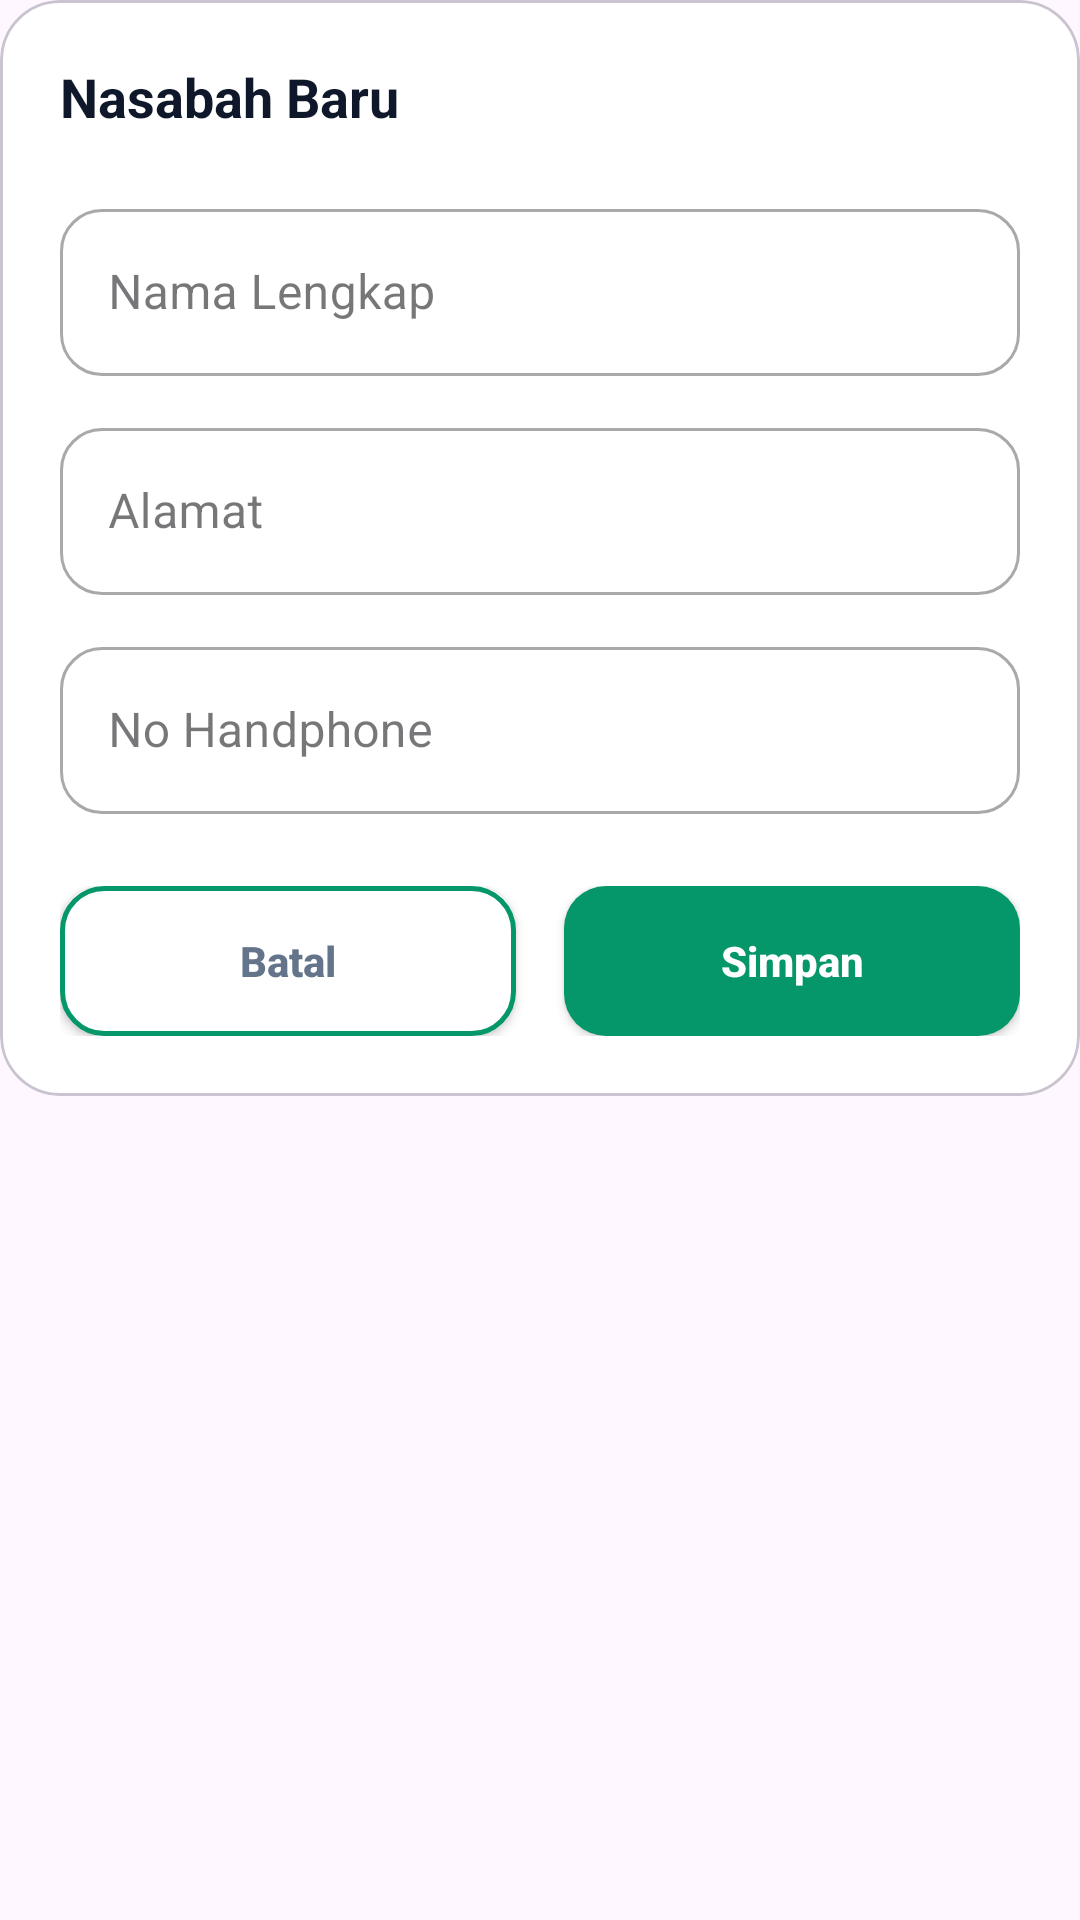

Reconstruct the res/layout file that produces this screen, plus the resources it refers to.
<!-- AndroidManifest.xml: application theme Theme.BankSampah -->
<!-- res/layout/dialog_tambah_nasabah.xml -->
<?xml version="1.0" encoding="utf-8"?>
<LinearLayout 
    xmlns:android="http://schemas.android.com/apk/res/android"
    xmlns:app="http://schemas.android.com/apk/res-auto"
    android:layout_width="match_parent"
    android:layout_height="wrap_content"
    android:orientation="vertical"
    android:background="@android:color/transparent">

    <com.google.android.material.card.MaterialCardView
        android:layout_width="match_parent"
        android:layout_height="wrap_content"
        app:cardBackgroundColor="#FFFFFF"
        app:cardCornerRadius="20dp"
        app:cardElevation="0dp">

        <LinearLayout
            android:layout_width="match_parent"
            android:layout_height="wrap_content"
            android:orientation="vertical"
            android:padding="20dp">

            <TextView
                android:layout_width="match_parent"
                android:layout_height="wrap_content"
                android:text="Nasabah Baru"
                android:textSize="18sp"
                android:textStyle="bold"
                android:textColor="#0F172A"
                android:layout_marginBottom="20dp" />

            <com.google.android.material.textfield.TextInputLayout
                style="@style/Widget.MaterialComponents.TextInputLayout.OutlinedBox"
                android:layout_width="match_parent"
                android:layout_height="wrap_content"
                android:hint="Nama Lengkap"
                app:boxCornerRadiusTopStart="14dp"
                app:boxCornerRadiusTopEnd="14dp"
                app:boxCornerRadiusBottomStart="14dp"
                app:boxCornerRadiusBottomEnd="14dp"
                android:layout_marginBottom="12dp">
                <com.google.android.material.textfield.TextInputEditText
                    android:id="@+id/etNama"
                    android:layout_width="match_parent"
                    android:layout_height="wrap_content"
                    android:inputType="textPersonName" />
            </com.google.android.material.textfield.TextInputLayout>

            <com.google.android.material.textfield.TextInputLayout
                style="@style/Widget.MaterialComponents.TextInputLayout.OutlinedBox"
                android:layout_width="match_parent"
                android:layout_height="wrap_content"
                android:hint="Alamat"
                app:boxCornerRadiusTopStart="14dp"
                app:boxCornerRadiusTopEnd="14dp"
                app:boxCornerRadiusBottomStart="14dp"
                app:boxCornerRadiusBottomEnd="14dp"
                android:layout_marginBottom="12dp">
                <com.google.android.material.textfield.TextInputEditText
                    android:id="@+id/etAlamat"
                    android:layout_width="match_parent"
                    android:layout_height="wrap_content"
                    android:inputType="textPostalAddress" />
            </com.google.android.material.textfield.TextInputLayout>

            <com.google.android.material.textfield.TextInputLayout
                style="@style/Widget.MaterialComponents.TextInputLayout.OutlinedBox"
                android:layout_width="match_parent"
                android:layout_height="wrap_content"
                android:hint="No Handphone"
                app:boxCornerRadiusTopStart="14dp"
                app:boxCornerRadiusTopEnd="14dp"
                app:boxCornerRadiusBottomStart="14dp"
                app:boxCornerRadiusBottomEnd="14dp"
                android:layout_marginBottom="24dp">
                <com.google.android.material.textfield.TextInputEditText
                    android:id="@+id/etNoHp"
                    android:layout_width="match_parent"
                    android:layout_height="wrap_content"
                    android:inputType="phone" />
            </com.google.android.material.textfield.TextInputLayout>

            <LinearLayout
                android:layout_width="match_parent"
                android:layout_height="wrap_content"
                android:orientation="horizontal">

                <androidx.appcompat.widget.AppCompatButton
                    android:id="@+id/btnBatal"
                    android:layout_width="0dp"
                    android:layout_height="50dp"
                    android:layout_weight="1"
                    android:text="Batal"
                    android:textSize="14sp"
                    android:textStyle="bold"
                    android:textColor="#64748B"
                    android:background="@drawable/bg_button_outlined"
                    android:layout_marginEnd="8dp"
                    android:textAllCaps="false"/>

                <androidx.appcompat.widget.AppCompatButton
                    android:id="@+id/btnSimpan"
                    android:layout_width="0dp"
                    android:layout_height="50dp"
                    android:layout_weight="1"
                    android:text="Simpan"
                    android:textSize="14sp"
                    android:textStyle="bold"
                    android:textColor="@android:color/white"
                    android:background="@drawable/bg_button_primary"
                    android:layout_marginStart="8dp"
                    android:textAllCaps="false"/>
            </LinearLayout>
        </LinearLayout>
    </com.google.android.material.card.MaterialCardView>
</LinearLayout>
<!-- resources referenced by this layout -->
<resources>
  <!-- drawable bg_button_outlined (drawable) -->
  <?xml version="1.0" encoding="utf-8"?>
  <ripple xmlns:android="http://schemas.android.com/apk/res/android"
      android:color="#ECFDF5">
      <item>
          <shape android:shape="rectangle">
              <solid android:color="#FFFFFF" />
              <stroke android:width="1.5dp" android:color="#059669" />
              <corners android:radius="14dp" />
          </shape>
      </item>
  </ripple>
  <!-- drawable bg_button_primary (drawable) -->
  <?xml version="1.0" encoding="utf-8"?>
  <ripple xmlns:android="http://schemas.android.com/apk/res/android"
      android:color="#34D399">
      <item>
          <shape android:shape="rectangle">
              <solid android:color="#059669" />
              <corners android:radius="14dp" />
          </shape>
      </item>
  </ripple>
  <style name="Theme.BankSampah" parent="Theme.Material3.DayNight.NoActionBar">
          <item name="android:statusBarColor">@android:color/transparent</item>
          <item name="android:windowLightStatusBar">true</item>
      </style>
</resources>
